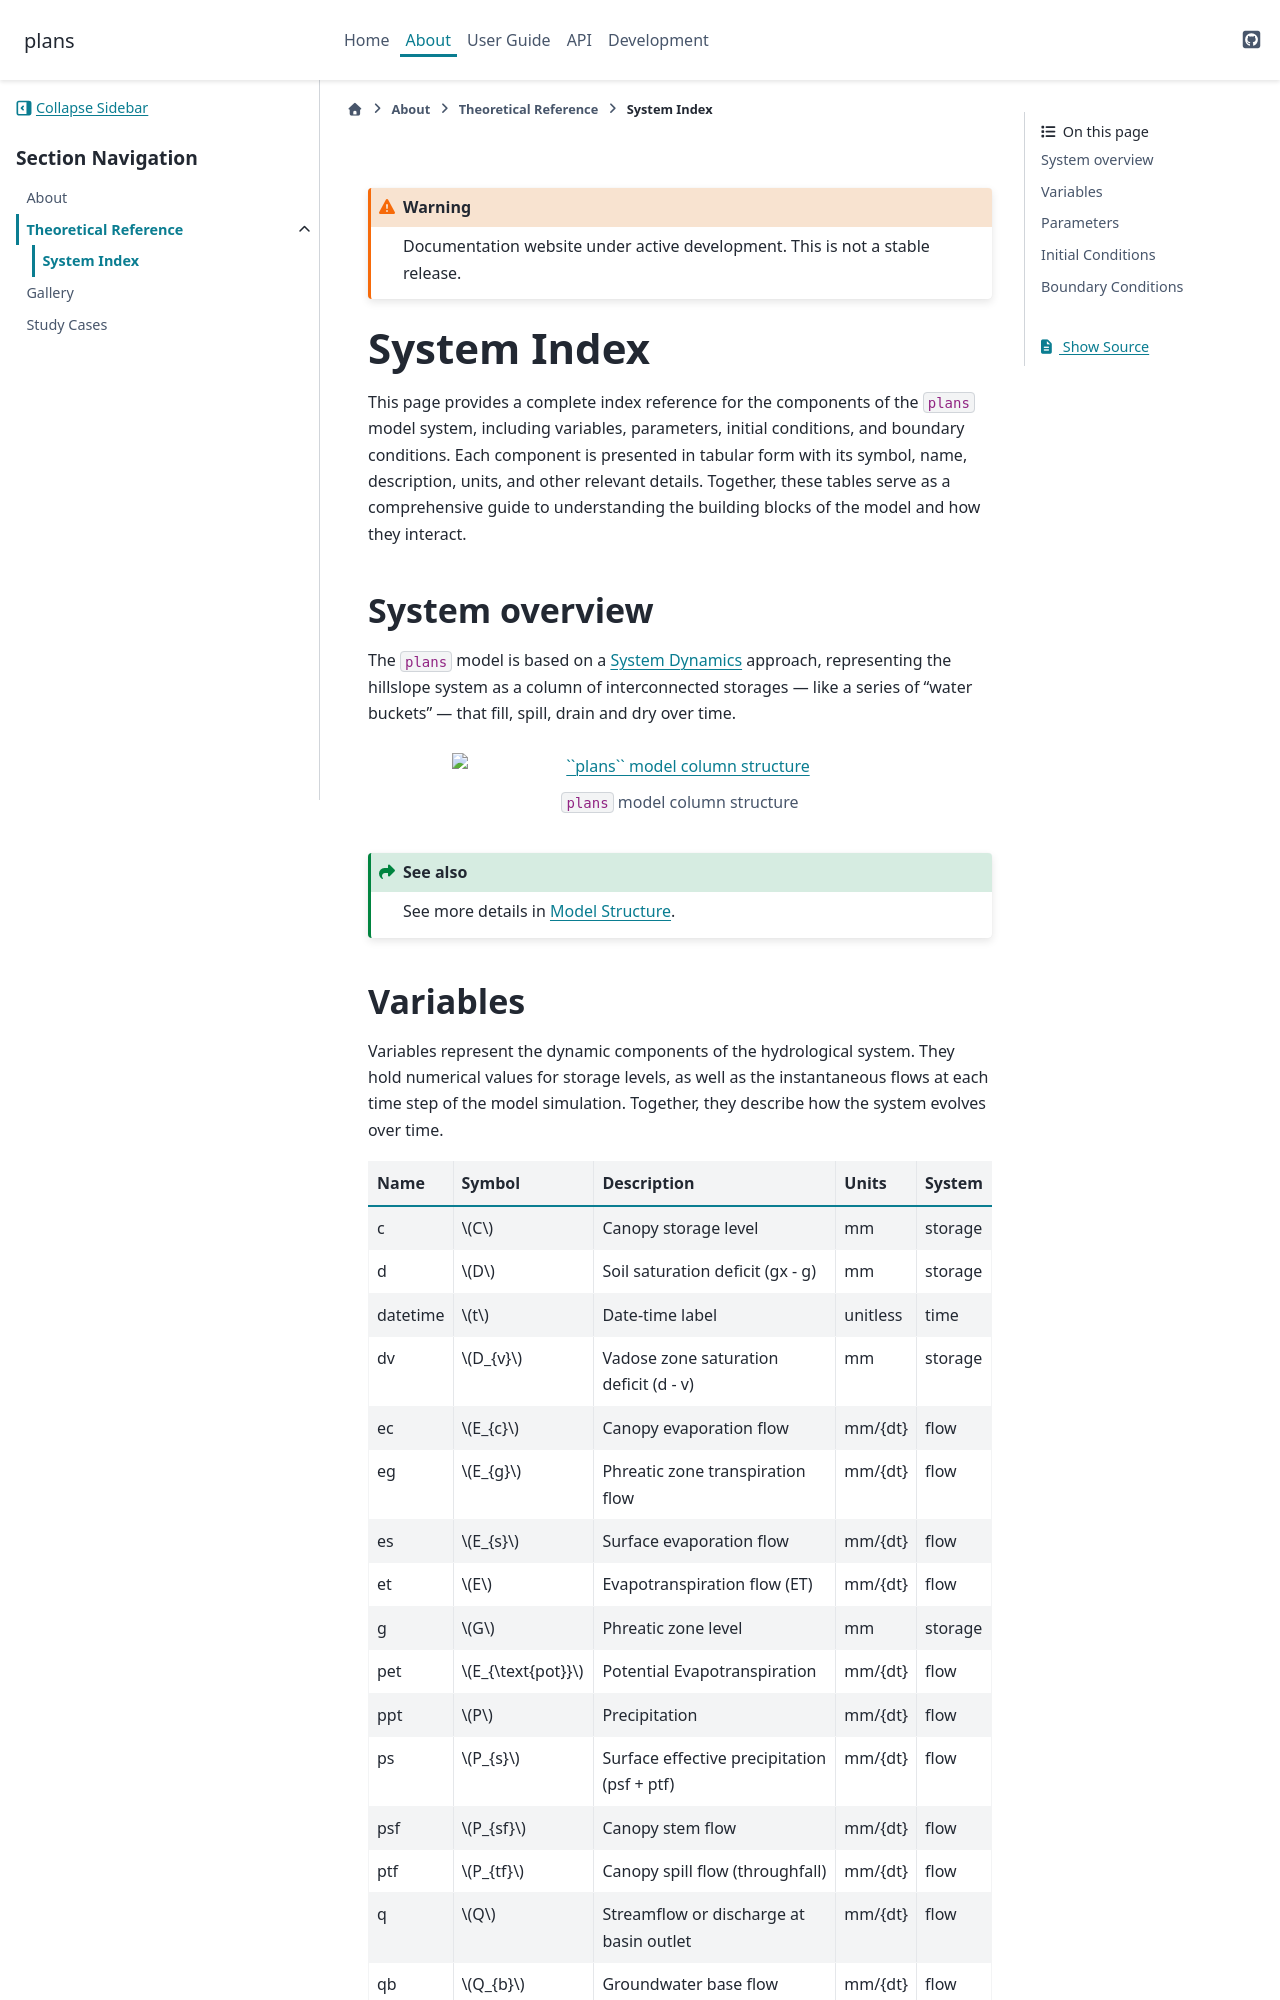

repository: iporepos/plans · page: system.html · generator: sphinx

.. include:: ./includes/external_links.rst

.. include:: ./includes/warning_development.rst

.. _system-index:

System Index
#######################################################################

This page provides a complete index reference for the components of the
``plans`` model system, including variables, parameters, initial conditions,
and boundary conditions. Each component is presented in tabular form with
its symbol, name, description, units, and other relevant details. Together,
these tables serve as a comprehensive guide to understanding the building
blocks of the model and how they interact.

.. _system overview:

System overview
************************************************************************

The ``plans`` model is based on a `System Dynamics`_ approach, representing the
hillslope system as a column of interconnected storages — like a series
of “water buckets” — that fill, spill, drain and dry over time.

.. include:: ./figs/model_structure.rst

.. seealso::

   See more details in :ref:`theory model structure`.


.. _system variables:
